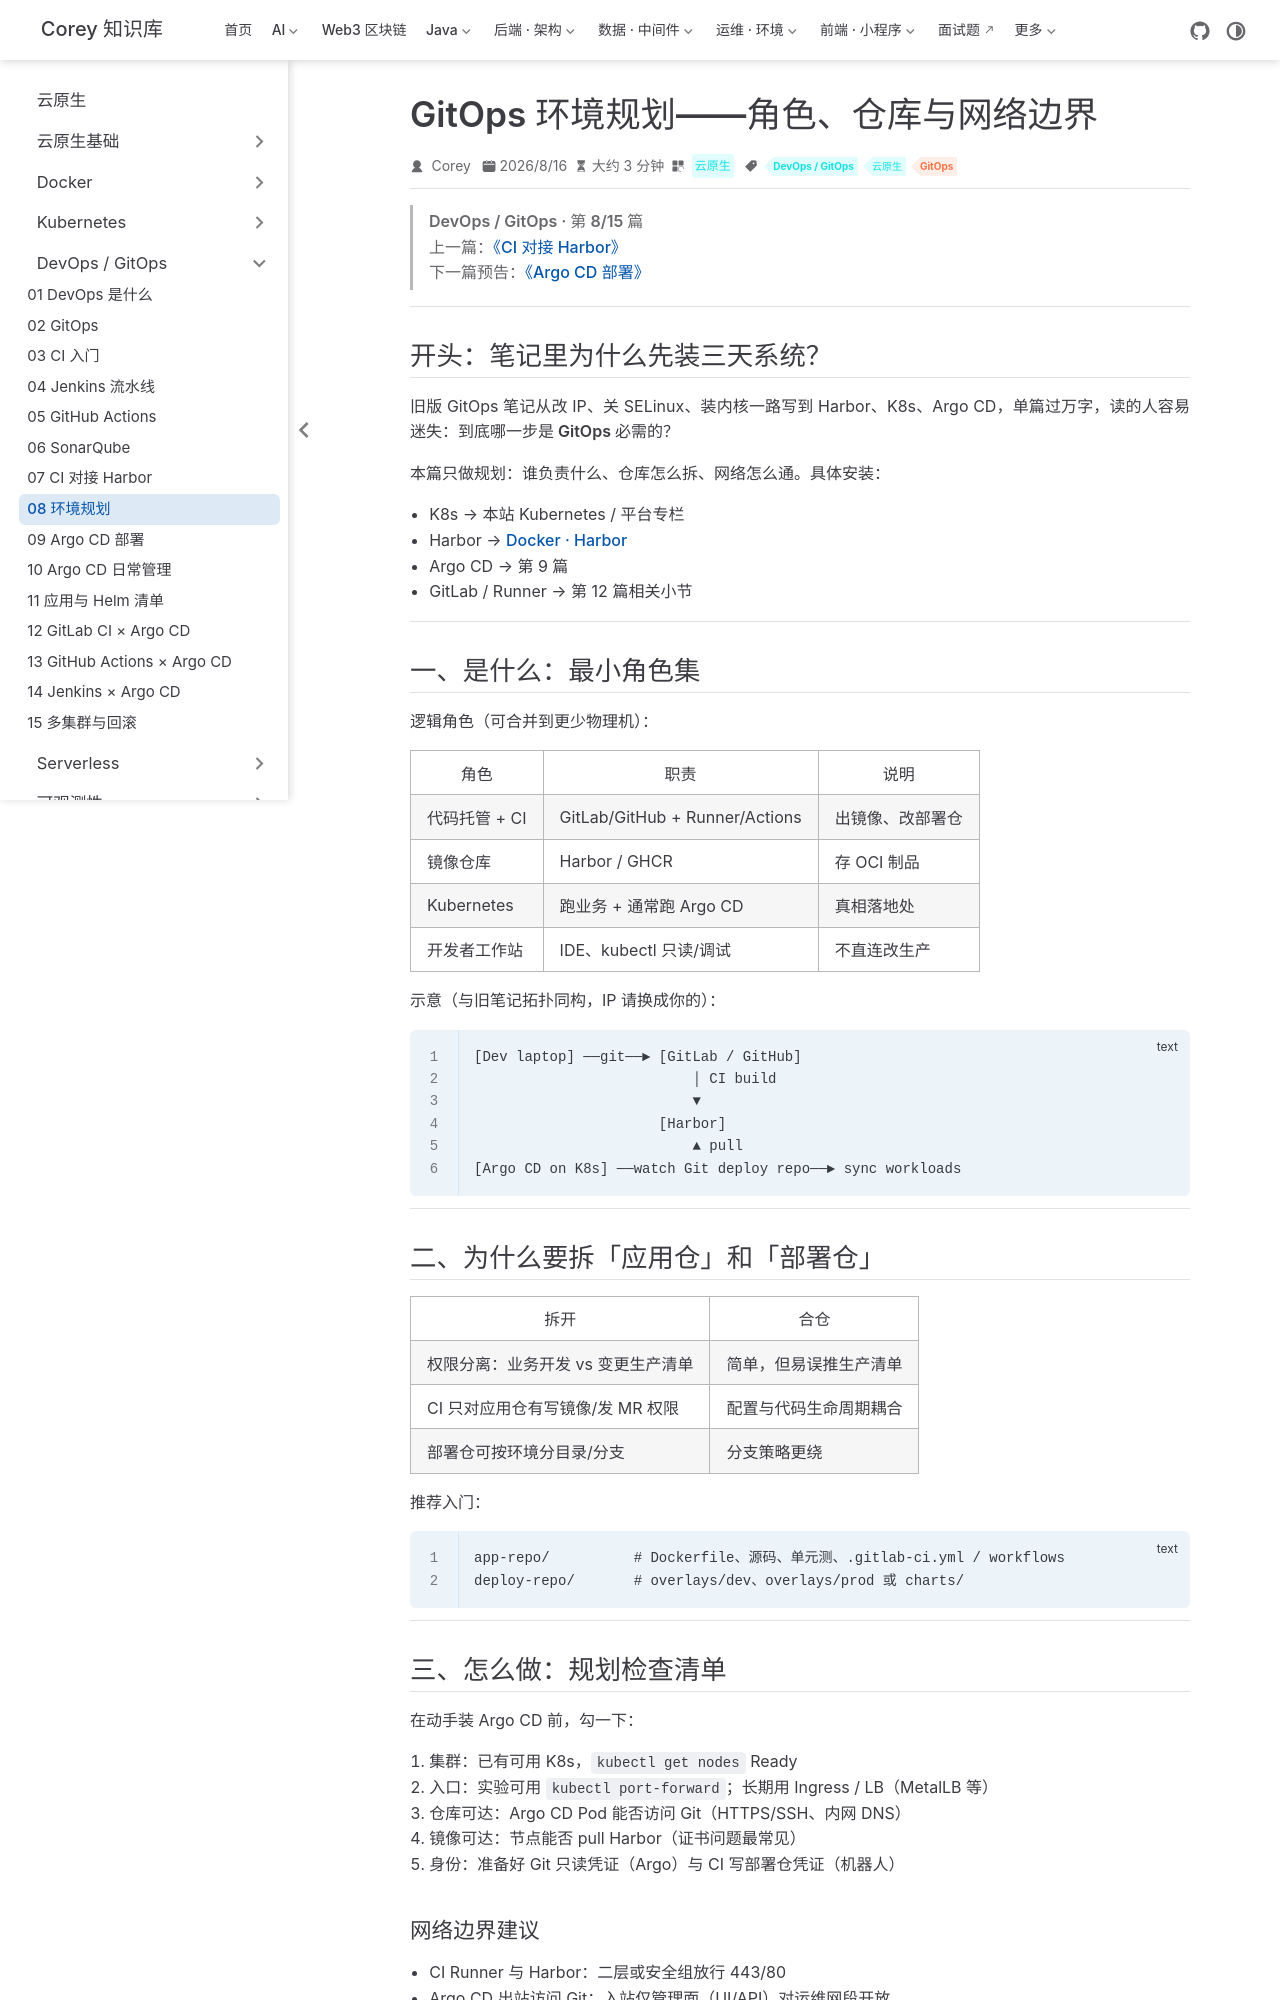

repository: code-corey/code-corey.github.io · page: 云原生/devops/devops-08-env-planning.html · generator: jekyll

---
title: GitOps 环境规划——角色、仓库与网络边界
sidebarGroup: DevOps / GitOps
shortTitle: 08 环境规划
order: 8
date: 2026-08-16T00:00:00.000Z
category: 云原生
tag:
  - DevOps / GitOps
  - 云原生
  - GitOps
description: GitOps 环境规划——角色、仓库与网络边界，避免把 K8s 安装教程再抄进 DevOps 专栏
---

> **DevOps / GitOps · 第 8/15 篇**  
> 上一篇：[《CI 对接 Harbor》](/云原生/devops/devops-07-harbor-ci)  
> 下一篇预告：[《Argo CD 部署》](/云原生/devops/devops-09-argocd-install)

---

## 开头：笔记里为什么先装三天系统？

旧版 GitOps 笔记从改 IP、关 SELinux、装内核一路写到 Harbor、K8s、Argo CD，单篇过万字，读的人容易迷失：**到底哪一步是 GitOps 必需的？**

本篇只做**规划**：谁负责什么、仓库怎么拆、网络怎么通。具体安装：

- K8s → 本站 Kubernetes / 平台专栏  
- Harbor → [Docker · Harbor](/云原生/docker/docker-12-harbor)  
- Argo CD → 第 9 篇  
- GitLab / Runner → 第 12 篇相关小节  

---

## 一、是什么：最小角色集

逻辑角色（可合并到更少物理机）：

| 角色 | 职责 | 说明 |
|------|------|------|
| 代码托管 + CI | GitLab/GitHub + Runner/Actions | 出镜像、改部署仓 |
| 镜像仓库 | Harbor / GHCR | 存 OCI 制品 |
| Kubernetes | 跑业务 + 通常跑 Argo CD | 真相落地处 |
| 开发者工作站 | IDE、kubectl 只读/调试 | 不直连改生产 |

示意（与旧笔记拓扑同构，IP 请换成你的）：

```text
[Dev laptop] ──git──► [GitLab / GitHub]
                          │ CI build
                          ▼
                      [Harbor]
                          ▲ pull
[Argo CD on K8s] ──watch Git deploy repo──► sync workloads
```

---

## 二、为什么要拆「应用仓」和「部署仓」

| 拆开 | 合仓 |
|------|------|
| 权限分离：业务开发 vs 变更生产清单 | 简单，但易误推生产清单 |
| CI 只对应用仓有写镜像/发 MR 权限 | 配置与代码生命周期耦合 |
| 部署仓可按环境分目录/分支 | 分支策略更绕 |

推荐入门：

```text
app-repo/          # Dockerfile、源码、单元测、.gitlab-ci.yml / workflows
deploy-repo/       # overlays/dev、overlays/prod 或 charts/
```

---
